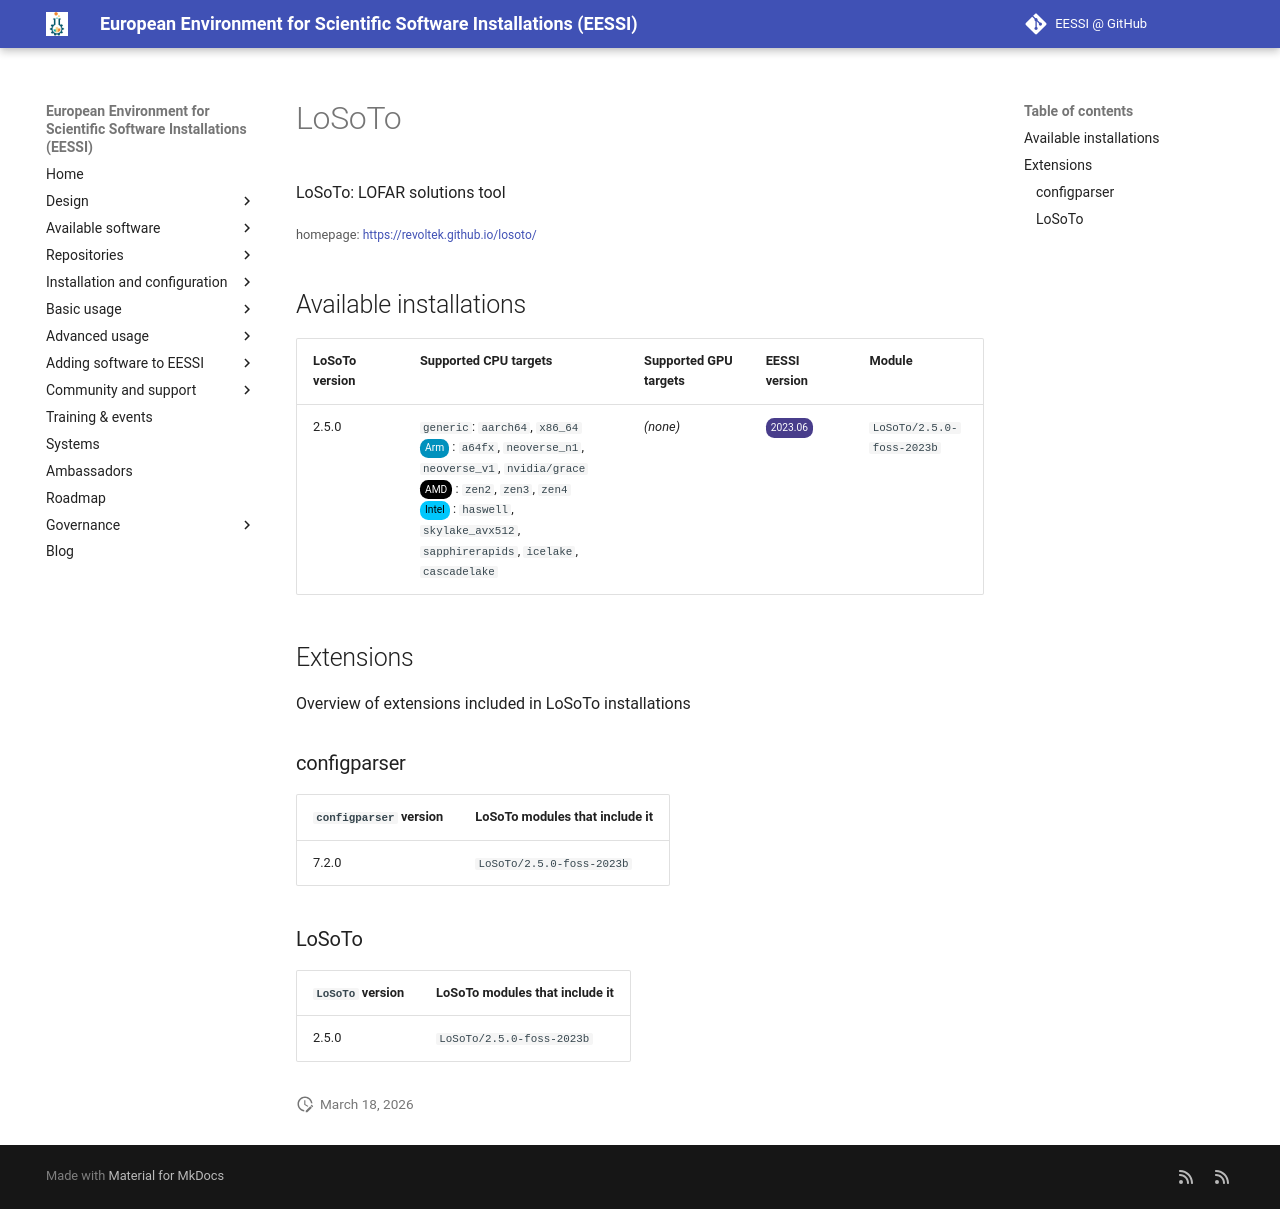

repository: EESSI/docs · page: available_software/detail/LoSoTo/index.html · generator: mkdocs

---
json_ld:
  '@context': https://schema.org
  '@type': SoftwareApplication
  applicationCategory: DeveloperApplication
  description: '

    LoSoTo: LOFAR solutions tool

    '
  license: Not confirmed
  name: LoSoTo
  offers:
    '@type': Offer
    price: 0
  operatingSystem: LINUX
  review:
    '@type': Review
    author:
      '@type': Organization
      name: EESSI
    reviewBody: Application has been successfully made available on all architectures
      supported by EESSI
    reviewRating:
      '@type': Rating
      ratingValue: 5
  softwareRequirements: See https://www.eessi.io/docs/ for how to make EESSI available
    on your system
  softwareVersion: '[''2.5.0'']'
  url: https://revoltek.github.io/losoto/
---
# LoSoTo



LoSoTo: LOFAR solutions tool


<small>homepage: </small><span class="software-link">[https://revoltek.github.io/losoto/](https://revoltek.github.io/losoto/)</span>

## Available installations


|LoSoTo version|Supported CPU targets|Supported GPU targets|EESSI version|Module|
| --- | --- | --- | --- | --- |
|2.5.0|`generic`: `aarch64`, `x86_64`<br/><span class="software-cpu-arm">Arm</span>: `a64fx`, `neoverse_n1`, `neoverse_v1`, `nvidia/grace`<br/><span class="software-cpu-amd">AMD</span>: `zen2`, `zen3`, `zen4`<br/><span class="software-cpu-intel">Intel</span>: `haswell`, `skylake_avx512`, `sapphirerapids`, `icelake`, `cascadelake`<br/>|*(none)*|<span class="software-eessi-version-202306">2023.06</span>|`LoSoTo/2.5.0-foss-2023b`|

## Extensions

Overview of extensions included in LoSoTo installations


### configparser


|`configparser` version|LoSoTo modules that include it|
| --- | --- |
|7.2.0|`LoSoTo/2.5.0-foss-2023b`|

### LoSoTo


|`LoSoTo` version|LoSoTo modules that include it|
| --- | --- |
|2.5.0|`LoSoTo/2.5.0-foss-2023b`|
